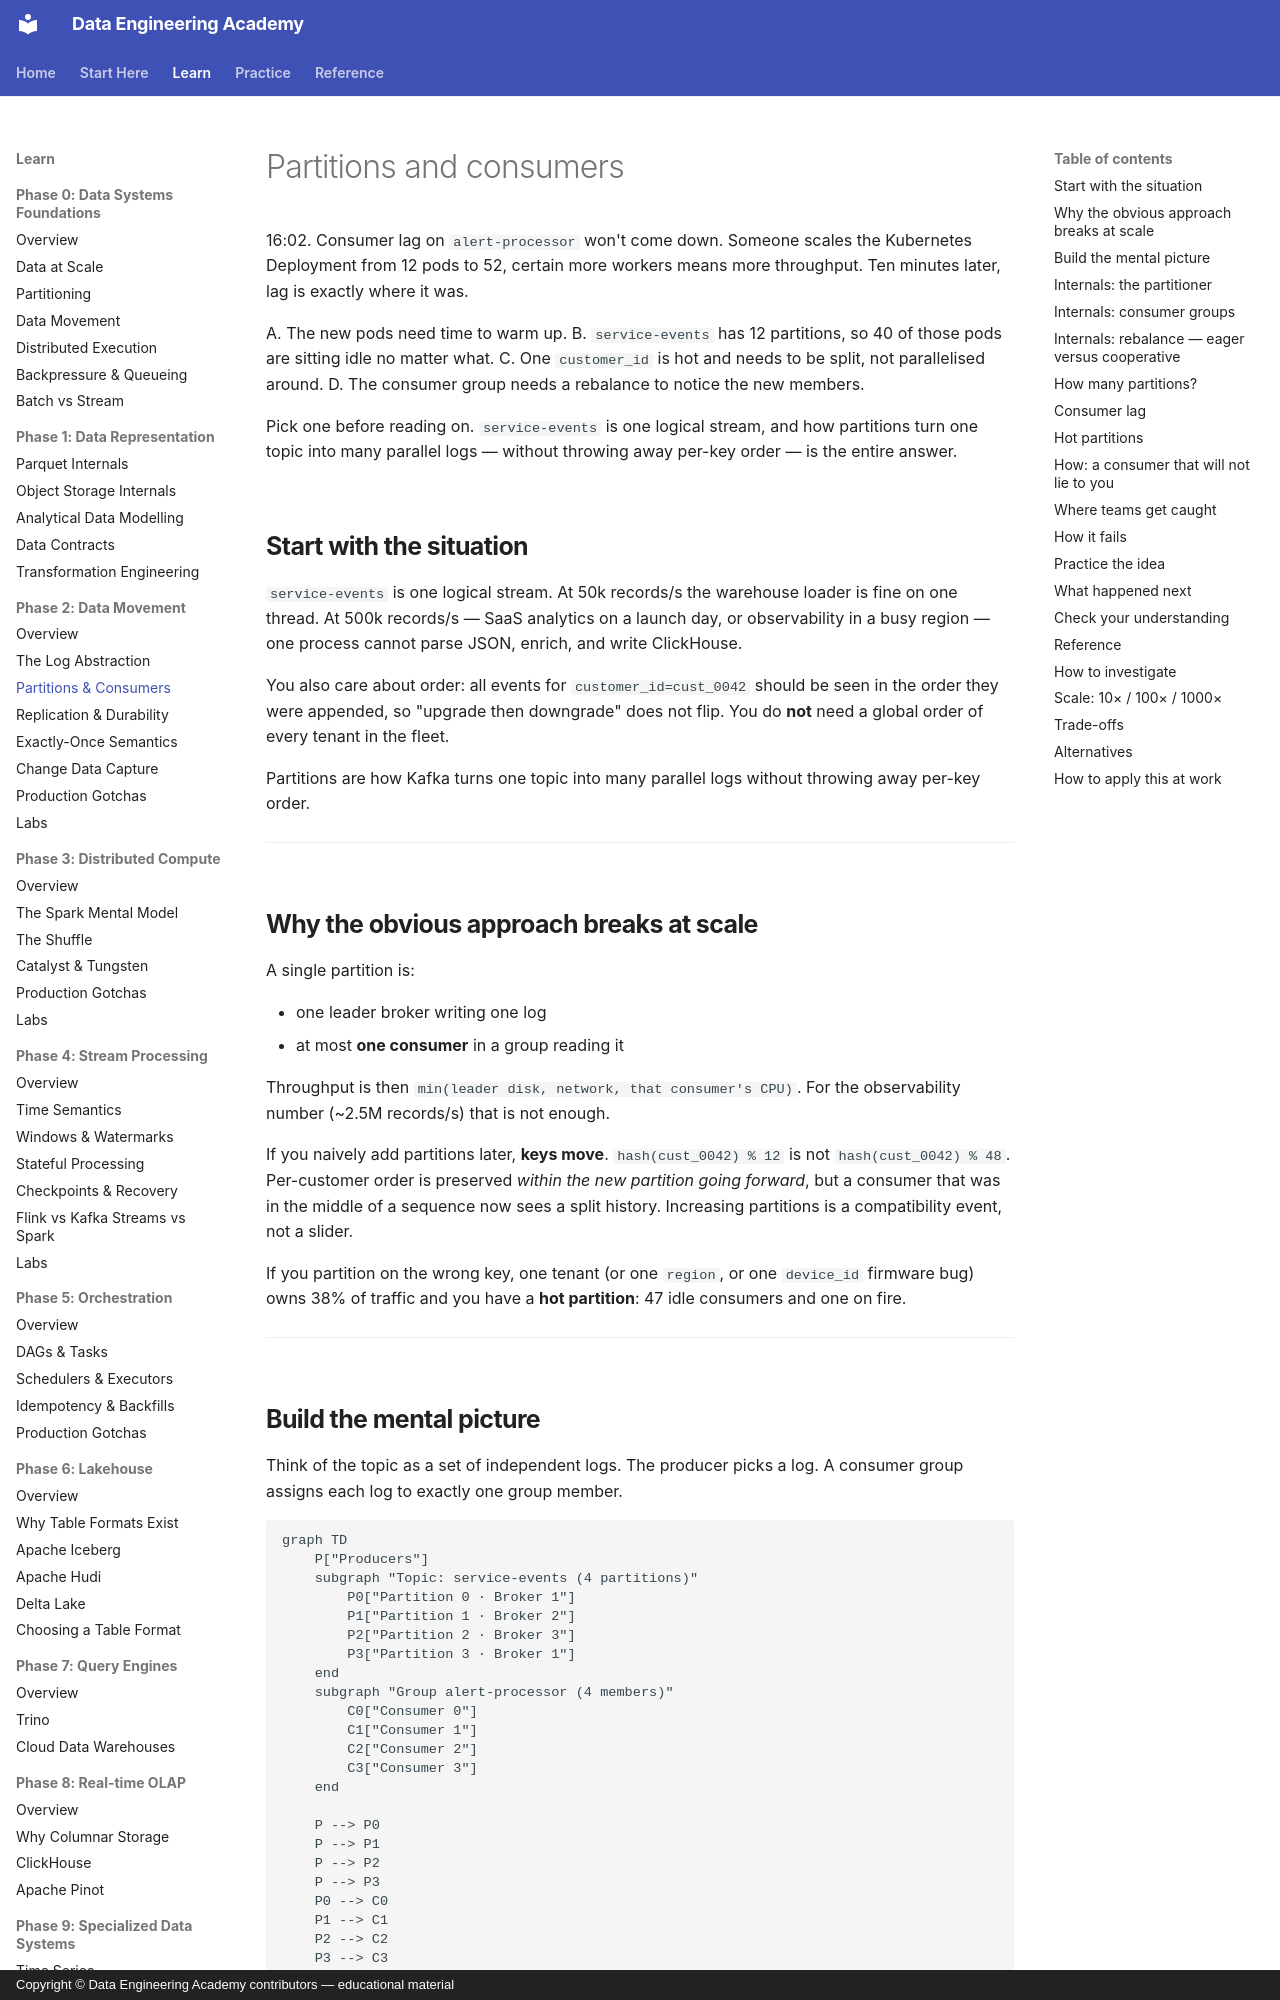

repository: sanketn26/data-engineering · page: kafka/partitions/index.html · generator: mkdocs · copyright: Copyright © Data Engineering Academy contributors — educational material

---
description: How Kafka partitions parallelize a topic across consumers without breaking per-key ordering, and why hot partitions happen.
---

# Partitions and consumers

16:02. Consumer lag on `alert-processor` won't come down. Someone scales the Kubernetes Deployment from 12 pods to 52, certain more workers means more throughput. Ten minutes later, lag is exactly where it was.

A. The new pods need time to warm up.
B. `service-events` has 12 partitions, so 40 of those pods are sitting idle no matter what.
C. One `customer_id` is hot and needs to be split, not parallelised around.
D. The consumer group needs a rebalance to notice the new members.

Pick one before reading on. `service-events` is one logical stream, and how partitions turn one topic into many parallel logs — without throwing away per-key order — is the entire answer.

## Start with the situation { #use-case }

`service-events` is one logical stream. At 50k records/s the warehouse loader is fine on one thread. At 500k records/s — SaaS analytics on a launch day, or observability in a busy region — one process cannot parse JSON, enrich, and write ClickHouse.

You also care about order: all events for `customer_id=cust_0042` should be seen in the order they were appended, so "upgrade then downgrade" does not flip. You do **not** need a global order of every tenant in the fleet.

Partitions are how Kafka turns one topic into many parallel logs without throwing away per-key order.

---

## Why the obvious approach breaks at scale { #why-this-is-hard-at-scale }

A single partition is:

- one leader broker writing one log
- at most **one consumer** in a group reading it

Throughput is then `min(leader disk, network, that consumer's CPU)`. For the observability number (~2.5M records/s) that is not enough.

If you naively add partitions later, **keys move**. `hash(cust_0042) % 12` is not `hash(cust_0042) % 48`. Per-customer order is preserved *within the new partition going forward*, but a consumer that was in the middle of a sequence now sees a split history. Increasing partitions is a compatibility event, not a slider.

If you partition on the wrong key, one tenant (or one `region`, or one `device_id` firmware bug) owns 38% of traffic and you have a **hot partition**: 47 idle consumers and one on fire.

---
